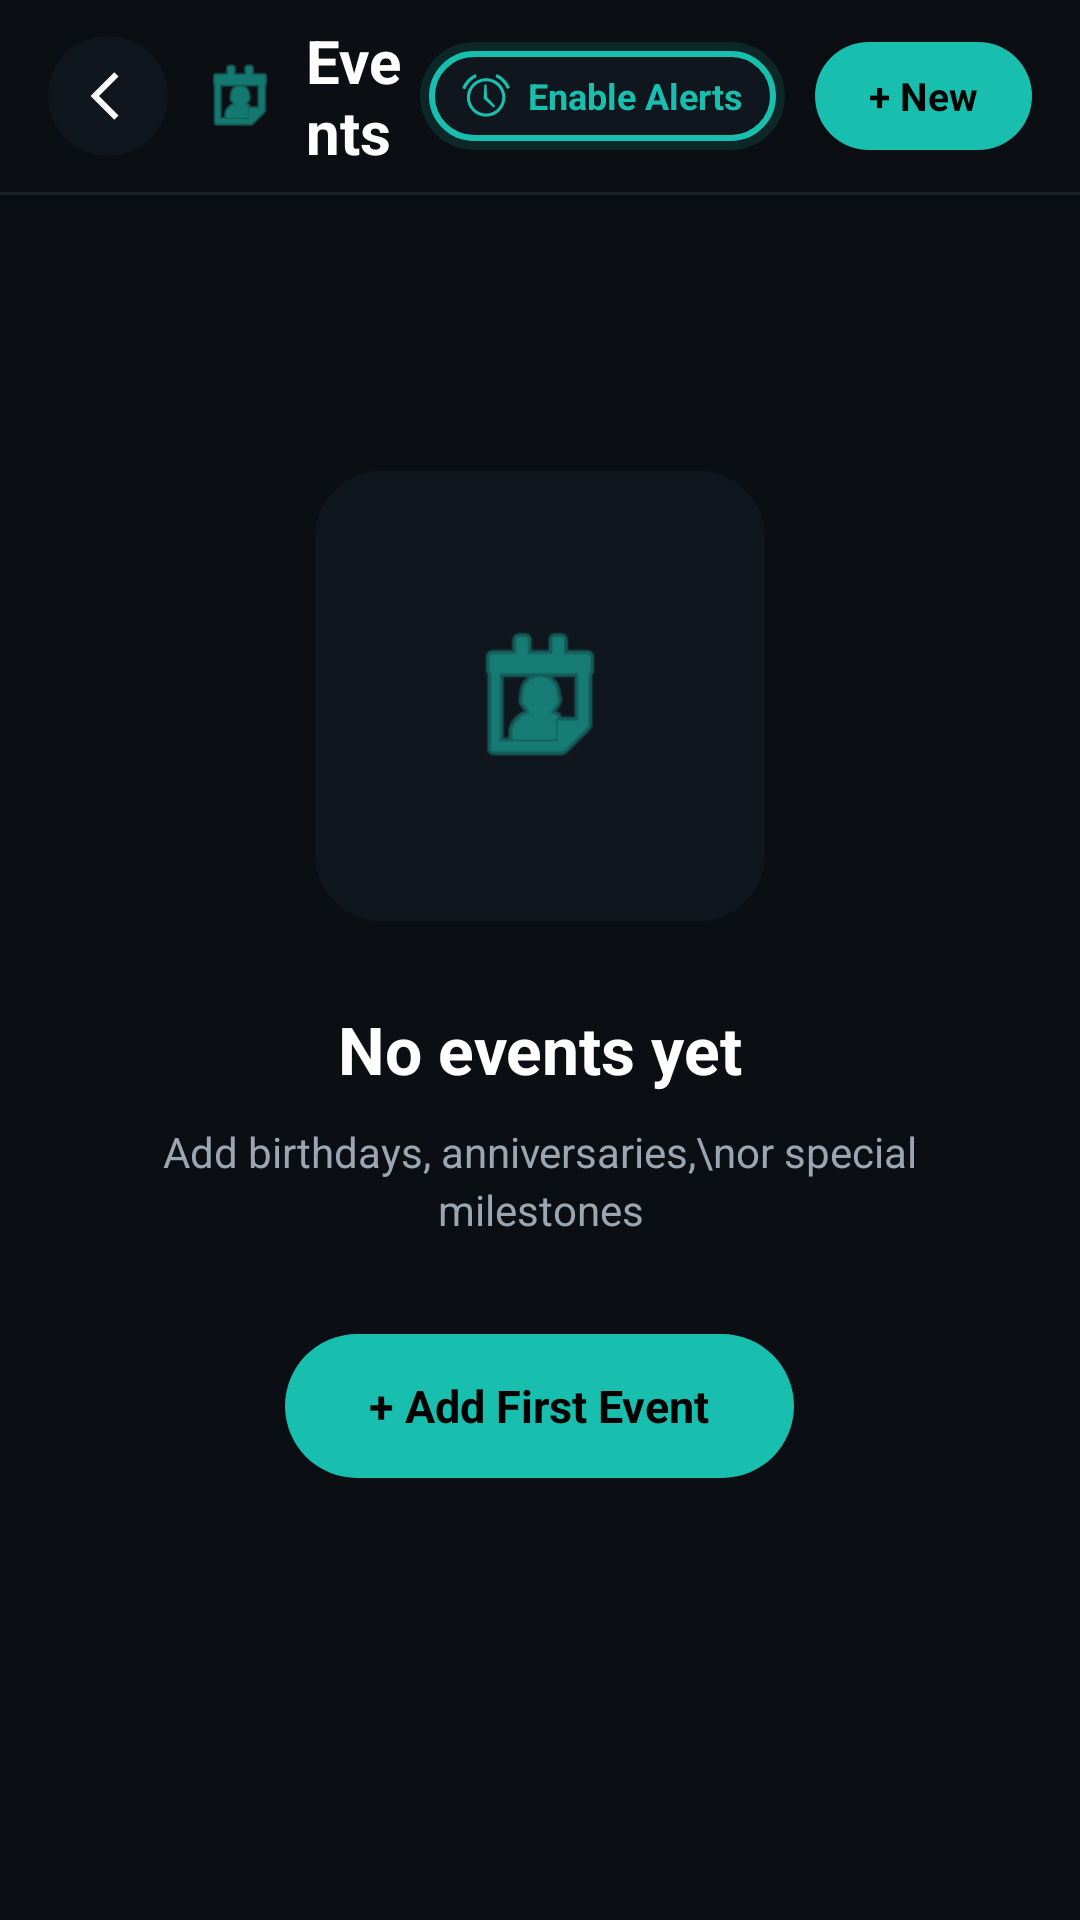

The Android layout XML behind this screen, and the referenced resources:
<!-- AndroidManifest.xml: application theme Theme.AppCompat.NoActionBar -->
<!-- res/layout/activity_events.xml -->
<?xml version="1.0" encoding="utf-8"?>
<androidx.constraintlayout.widget.ConstraintLayout xmlns:android="http://schemas.android.com/apk/res/android"
    xmlns:app="http://schemas.android.com/apk/res-auto"
    android:layout_width="match_parent"
    android:layout_height="match_parent"
    android:background="@color/menu_bg">

    
    <androidx.constraintlayout.widget.ConstraintLayout
        android:id="@+id/headerBar"
        android:layout_width="0dp"
        android:layout_height="64dp"
        android:paddingStart="16dp"
        android:paddingEnd="16dp"
        app:layout_constraintTop_toTopOf="parent"
        app:layout_constraintStart_toStartOf="parent"
        app:layout_constraintEnd_toEndOf="parent">

        
        <ImageButton
            android:id="@+id/backButton"
            android:layout_width="40dp"
            android:layout_height="40dp"
            android:background="@drawable/bg_cal_circle_button"
            android:contentDescription="Back"
            android:scaleType="center"
            android:src="@drawable/ic_chevron_left_simple"
            android:tint="@color/menu_text_primary"
            app:layout_constraintStart_toStartOf="parent"
            app:layout_constraintTop_toTopOf="parent"
            app:layout_constraintBottom_toBottomOf="parent" />

        
        <ImageView
            android:id="@+id/eventsIcon"
            android:layout_width="28dp"
            android:layout_height="28dp"
            android:layout_marginStart="10dp"
            android:src="@android:drawable/ic_menu_my_calendar"
            android:tint="@color/event_accent"
            app:layout_constraintStart_toEndOf="@+id/backButton"
            app:layout_constraintTop_toTopOf="parent"
            app:layout_constraintBottom_toBottomOf="parent" />

        
        <TextView
            android:id="@+id/eventsTitle"
            android:layout_width="0dp"
            android:layout_height="wrap_content"
            android:layout_marginStart="8dp"
            android:text="Events"
            android:textColor="@color/menu_text_primary"
            android:textSize="20sp"
            android:textStyle="bold"
            app:layout_constraintStart_toEndOf="@+id/eventsIcon"
            app:layout_constraintEnd_toStartOf="@+id/enableAlertsButton"
            app:layout_constraintTop_toTopOf="parent"
            app:layout_constraintBottom_toBottomOf="parent" />

        
        <LinearLayout
            android:id="@+id/enableAlertsButton"
            android:layout_width="wrap_content"
            android:layout_height="36dp"
            android:gravity="center"
            android:orientation="horizontal"
            android:paddingStart="14dp"
            android:paddingEnd="14dp"
            android:background="@drawable/bg_event_pill_glow"
            android:clickable="true"
            android:focusable="true"
            android:layout_marginEnd="10dp"
            app:layout_constraintEnd_toStartOf="@+id/newButton"
            app:layout_constraintTop_toTopOf="parent"
            app:layout_constraintBottom_toBottomOf="parent">

            <ImageView
                android:id="@+id/enableAlertsIcon"
                android:layout_width="16dp"
                android:layout_height="16dp"
                android:src="@android:drawable/ic_lock_idle_alarm"
                android:tint="@color/event_accent"
                android:contentDescription="Alerts" />

            <TextView
                android:id="@+id/enableAlertsText"
                android:layout_width="wrap_content"
                android:layout_height="wrap_content"
                android:layout_marginStart="6dp"
                android:text="Enable Alerts"
                android:textColor="@color/event_accent"
                android:textSize="12sp"
                android:textStyle="bold" />
        </LinearLayout>

        
        <TextView
            android:id="@+id/newButton"
            android:layout_width="wrap_content"
            android:layout_height="36dp"
            android:gravity="center"
            android:paddingStart="18dp"
            android:paddingEnd="18dp"
            android:background="@drawable/bg_event_pill_orange"
            android:text="+ New"
            android:textColor="@color/black"
            android:textSize="13sp"
            android:textStyle="bold"
            app:layout_constraintEnd_toEndOf="parent"
            app:layout_constraintTop_toTopOf="parent"
            app:layout_constraintBottom_toBottomOf="parent" />

    </androidx.constraintlayout.widget.ConstraintLayout>

    <View
        android:id="@+id/topDivider"
        android:layout_width="0dp"
        android:layout_height="1dp"
        android:alpha="0.12"
        android:background="@color/menu_text_secondary"
        app:layout_constraintTop_toBottomOf="@+id/headerBar"
        app:layout_constraintStart_toStartOf="parent"
        app:layout_constraintEnd_toEndOf="parent" />

    
    <FrameLayout
        android:layout_width="0dp"
        android:layout_height="0dp"
        app:layout_constraintTop_toBottomOf="@+id/topDivider"
        app:layout_constraintBottom_toBottomOf="parent"
        app:layout_constraintStart_toStartOf="parent"
        app:layout_constraintEnd_toEndOf="parent">

        
        <ScrollView
            android:id="@+id/eventsScroll"
            android:layout_width="match_parent"
            android:layout_height="match_parent"
            android:fillViewport="true"
            android:visibility="gone">

            <LinearLayout
                android:id="@+id/eventsListContainer"
                android:layout_width="match_parent"
                android:layout_height="wrap_content"
                android:orientation="vertical"
                android:padding="16dp" />

        </ScrollView>

        
        <ScrollView
            android:id="@+id/emptyStateScroll"
            android:layout_width="match_parent"
            android:layout_height="match_parent"
            android:fillViewport="true"
            android:visibility="visible">

            <LinearLayout
                android:layout_width="match_parent"
                android:layout_height="wrap_content"
                android:orientation="vertical"
                android:gravity="center_horizontal"
                android:padding="32dp">

                
                <LinearLayout
                    android:id="@+id/illustrationCard"
                    android:layout_width="150dp"
                    android:layout_height="150dp"
                    android:gravity="center"
                    android:background="@drawable/bg_event_card"
                    android:orientation="vertical"
                    android:layout_marginTop="60dp">

                    <ImageView
                        android:layout_width="56dp"
                        android:layout_height="56dp"
                        android:src="@android:drawable/ic_menu_my_calendar"
                        android:tint="@color/event_accent" />
                </LinearLayout>

                
                <TextView
                    android:layout_width="wrap_content"
                    android:layout_height="wrap_content"
                    android:layout_marginTop="28dp"
                    android:text="No events yet"
                    android:textColor="@color/menu_text_primary"
                    android:textSize="22sp"
                    android:textStyle="bold" />

                
                <TextView
                    android:layout_width="wrap_content"
                    android:layout_height="wrap_content"
                    android:layout_marginTop="10dp"
                    android:text="Add birthdays, anniversaries,\nor special milestones"
                    android:textColor="@color/menu_text_secondary"
                    android:textSize="14sp"
                    android:gravity="center"
                    android:lineSpacingExtra="3dp" />

                
                <TextView
                    android:id="@+id/addFirstEventButton"
                    android:layout_width="wrap_content"
                    android:layout_height="48dp"
                    android:layout_marginTop="32dp"
                    android:gravity="center"
                    android:paddingStart="28dp"
                    android:paddingEnd="28dp"
                    android:background="@drawable/bg_event_pill_orange"
                    android:text="+ Add First Event"
                    android:textColor="@color/black"
                    android:textSize="15sp"
                    android:textStyle="bold" />

            </LinearLayout>

        </ScrollView>

    </FrameLayout>

</androidx.constraintlayout.widget.ConstraintLayout>
<!-- resources referenced by this layout -->
<resources>
  <color name="black">#FF000000</color>
  <color name="event_accent">@color/menu_teal</color>
  <color name="menu_bg">#FF0B0F14</color>
  <color name="menu_text_primary">#FFFFFFFF</color>
  <color name="menu_text_secondary">#FF9AA6B2</color>
  <!-- drawable bg_cal_circle_button (drawable) -->
  <?xml version="1.0" encoding="utf-8"?>
  <shape xmlns:android="http://schemas.android.com/apk/res/android" android:shape="oval">
      <solid android:color="@color/menu_surface_alt" />
  </shape>
  <!-- drawable bg_event_card (drawable) -->
  <?xml version="1.0" encoding="utf-8"?>
  <shape xmlns:android="http://schemas.android.com/apk/res/android">
      <solid android:color="@color/menu_surface_alt" />
      <corners android:radius="22dp" />
  </shape>
  <!-- drawable bg_event_pill_glow (drawable) -->
  <?xml version="1.0" encoding="utf-8"?>
  <layer-list xmlns:android="http://schemas.android.com/apk/res/android">
      
      <item>
          <shape android:shape="rectangle">
              <solid android:color="#2219BFAE" />
              <corners android:radius="24dp" />
          </shape>
      </item>
      
      <item
          android:left="3dp"
          android:right="3dp"
          android:top="3dp"
          android:bottom="3dp">
          <shape android:shape="rectangle">
              <solid android:color="@color/menu_surface_alt" />
              <stroke
                  android:width="2dp"
                  android:color="@color/event_accent" />
              <corners android:radius="22dp" />
          </shape>
      </item>
  </layer-list>
  <!-- drawable bg_event_pill_orange (drawable) -->
  <?xml version="1.0" encoding="utf-8"?>
  <shape xmlns:android="http://schemas.android.com/apk/res/android">
      <solid android:color="@color/event_accent" />
      <corners android:radius="24dp" />
  </shape>
  <!-- drawable ic_chevron_left_simple (drawable) -->
  <?xml version="1.0" encoding="utf-8"?>
  <vector xmlns:android="http://schemas.android.com/apk/res/android"
      android:width="24dp"
      android:height="24dp"
      android:viewportWidth="24"
      android:viewportHeight="24">
      <path
          android:fillColor="#FFFFFFFF"
          android:pathData="M15.5,5.5 L9,12 L15.5,18.5 L14.1,19.9 L6.2,12 L14.1,4.1 Z" />
  </vector>
  <color name="menu_teal">#FF19BFAE</color>
  <color name="menu_surface_alt">#FF10161D</color>
</resources>
